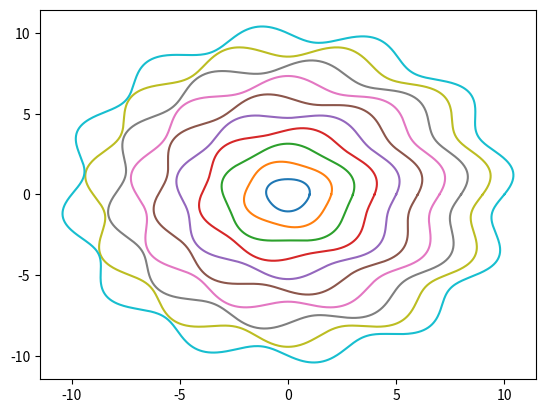

Python code for this plot:
import numpy as np
import matplotlib.pyplot as plt

theta = np.linspace(0,2*np.pi, 1000)

for i in range (1,11):
    R = i
    dr = 0.05
    f = 2 + i
    p = 0
    x = R*(1 + dr*np.sin(f*theta + p))*np.cos(theta) 
    y = R*(1 + dr*np.sin(f*theta + p))*np.sin(theta) 
    plt.plot(x, y)

print("Done")
plt.show()